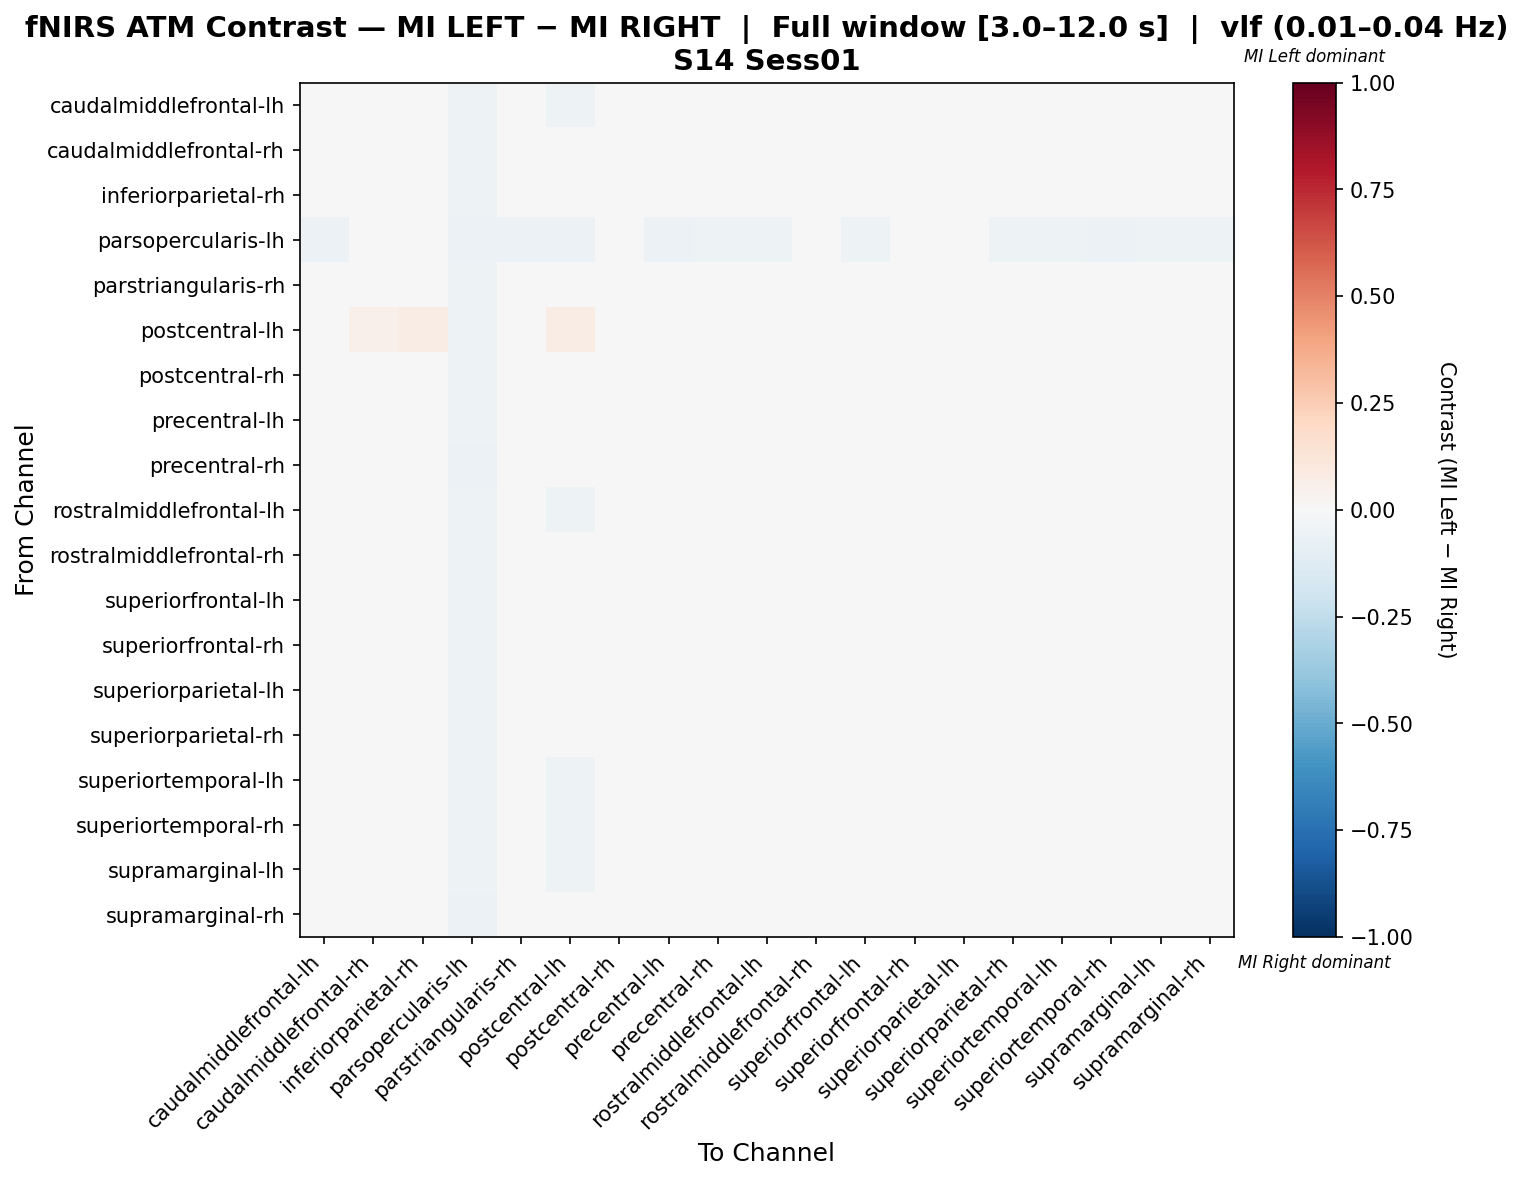

Data behind this chart, as committed beside it:
, caudalmiddlefrontal-lh, caudalmiddlefrontal-rh, inferiorparietal-rh, parsopercularis-lh, parstriangularis-rh, postcentral-lh, postcentral-rh, precentral-lh, precentral-rh, rostralmiddlefrontal-lh, rostralmiddlefrontal-rh, superiorfrontal-lh, superiorfrontal-rh, superiorparietal-lh, superiorparietal-rh, superiortemporal-lh, superiortemporal-rh, supramarginal-lh, supramarginal-rh
caudalmiddlefrontal-lh, 0.006016, 0.01909, 0.004071, -0.05369, -0.04238, -0.0544, 0.01909, -0.04238, 0.01573, 0.006369, 0.02244, 0.01237, 0.01909, 0.01909, 0.009372, 0.01237, -0.0003426, 0.01237, 0.01573
caudalmiddlefrontal-rh, 0.002193, 0.02718, 0.01381, -0.05396, -0.03257, -0.02989, 0.02451, -0.03791, 0.01824, -0.0004809, 0.01741, 0.01021, 0.01114, 0.008464, 0.002193, 0.004867, -0.0004809, 0.004867, 0.01021
inferiorparietal-rh, 0.003972, 0.02635, 0.004932, -0.05263, -0.02747, -0.01804, 0.02006, -0.03376, 0.01655, 0.003972, 0.01099, 0.01026, 0.007481, 0.007481, 0.003972, 0.003972, 0.003972, 0.003972, 0.003972
parsopercularis-lh, -0.05743, -0.0473, -0.0473, -0.06081, -0.05743, -0.05743, -0.0473, -0.05743, -0.05068, -0.05405, -0.04392, -0.05405, -0.0473, -0.0473, -0.05405, -0.05405, -0.05743, -0.05405, -0.05068
parstriangularis-rh, -0.005754, 0.02595, 0.02595, -0.05316, -0.005152, -0.02357, 0.02595, -0.02297, 0.02263, -0.002432, 0.007535, 0.01206, 0.004213, 0.004213, -0.002432, -0.002432, -0.009076, -0.002432, 0.0008908
postcentral-lh, -0.02296, 0.05446, 0.07693, -0.05333, -0.007154, 0.07483, 0.03199, -0.02963, 0.02865, -0.01963, -0.009625, 0.002846, -0.01296, -0.01296, -0.01963, -0.01963, -0.02629, -0.01963, -0.01629
postcentral-rh, 0.0028, 0.02532, 0.0091, -0.05396, -0.03234, -0.03504, 0.02802, -0.03774, 0.01902, 9.721952167995873e-05, 0.0181, 0.01091, 0.0118, 0.0091, 0.0028, 0.005503, 9.721952167995873e-05, 0.005503, 0.01091
precentral-lh, 0.003985, 0.01366, 0.01366, -0.05161, -0.01087, -0.04126, 0.01366, -0.03668, 0.01044, 0.007211, 0.01689, 0.007211, 0.01366, 0.01366, 0.000759, 0.007211, 0.000759, 0.007211, 0.01044
precentral-rh, 0.001547, 0.02744, 0.01118, -0.05536, -0.03368, -0.03639, 0.02744, -0.0391, 0.02127, -0.001163, 0.02006, 0.009677, 0.01389, 0.01118, 0.001547, 0.004257, -0.001163, 0.004257, 0.01314
rostralmiddlefrontal-lh, 0.007192, 0.0174, 0.005013, -0.05442, -0.03925, -0.05163, 0.0174, -0.03925, 0.014, 0.007498, 0.0208, 0.01059, 0.0174, 0.0174, 0.01059, 0.01059, 0.004096, 0.01059, 0.014
rostralmiddlefrontal-rh, 0.007955, 0.01653, -0.000616, -0.05204, -0.03204, -0.04347, 0.02224, -0.0349, 0.01653, 0.005098, 0.009092, 0.01367, 0.009952, 0.01081, 0.007955, 0.01081, 0.005098, 0.01081, 0.01653
superiorfrontal-lh, 0.0008361, 0.02501, 0.008247, -0.05442, -0.03548, -0.04386, 0.02501, -0.04106, 0.02161, 0.001444, 0.02003, 0.01262, 0.01663, 0.01383, 0.004237, 0.007031, -0.001957, 0.007031, 0.01323
superiorfrontal-rh, 0.008023, 0.01743, -0.0001145, -0.05338, -0.03584, -0.04753, 0.02035, -0.03584, 0.01387, 0.005099, 0.01679, 0.01095, 0.01387, 0.01451, 0.008023, 0.01095, 0.005099, 0.01095, 0.01679
superiorparietal-lh, 0.00799, 0.01749, -0.0002122, -0.05396, -0.03626, -0.04806, 0.01749, -0.03626, 0.01389, 0.00504, 0.02108, 0.01094, 0.01749, 0.01454, 0.00799, 0.01094, 0.00504, 0.01094, 0.01389
superiorparietal-rh, 0.004727, 0.02063, 0.005963, -0.05351, -0.03633, -0.04806, 0.02063, -0.04929, 0.01728, 0.005139, 0.02104, 0.01394, 0.01769, 0.01769, 0.004315, 0.011, 0.001795, 0.011, 0.01435
superiortemporal-lh, 0.004124, 0.02023, 0.002528, -0.05442, -0.04012, -0.05192, 0.02023, -0.04012, 0.01683, 0.004575, 0.02363, 0.01047, 0.02023, 0.01728, 0.007525, 0.01047, 0.001174, 0.01047, 0.01683
superiortemporal-rh, 0.008349, 0.01835, 0.005965, -0.05333, -0.04476, -0.05381, 0.01835, -0.04476, 0.01502, 0.008586, 0.02168, 0.01168, 0.01835, 0.01835, 0.01168, 0.01168, 0.00192, 0.01168, 0.01502
supramarginal-lh, 0.004124, 0.02023, 0.002528, -0.05442, -0.04012, -0.05192, 0.02023, -0.04012, 0.01683, 0.004575, 0.02363, 0.01047, 0.02023, 0.01728, 0.007525, 0.01047, 0.001174, 0.01047, 0.01683
supramarginal-rh, 0.005861, 0.01861, 0.00112, -0.05536, -0.03787, -0.04953, 0.02444, -0.03787, 0.01515, 0.002946, 0.02499, 0.008777, 0.01861, 0.0157, 0.005861, 0.008777, 0.002946, 0.008777, 0.01807
